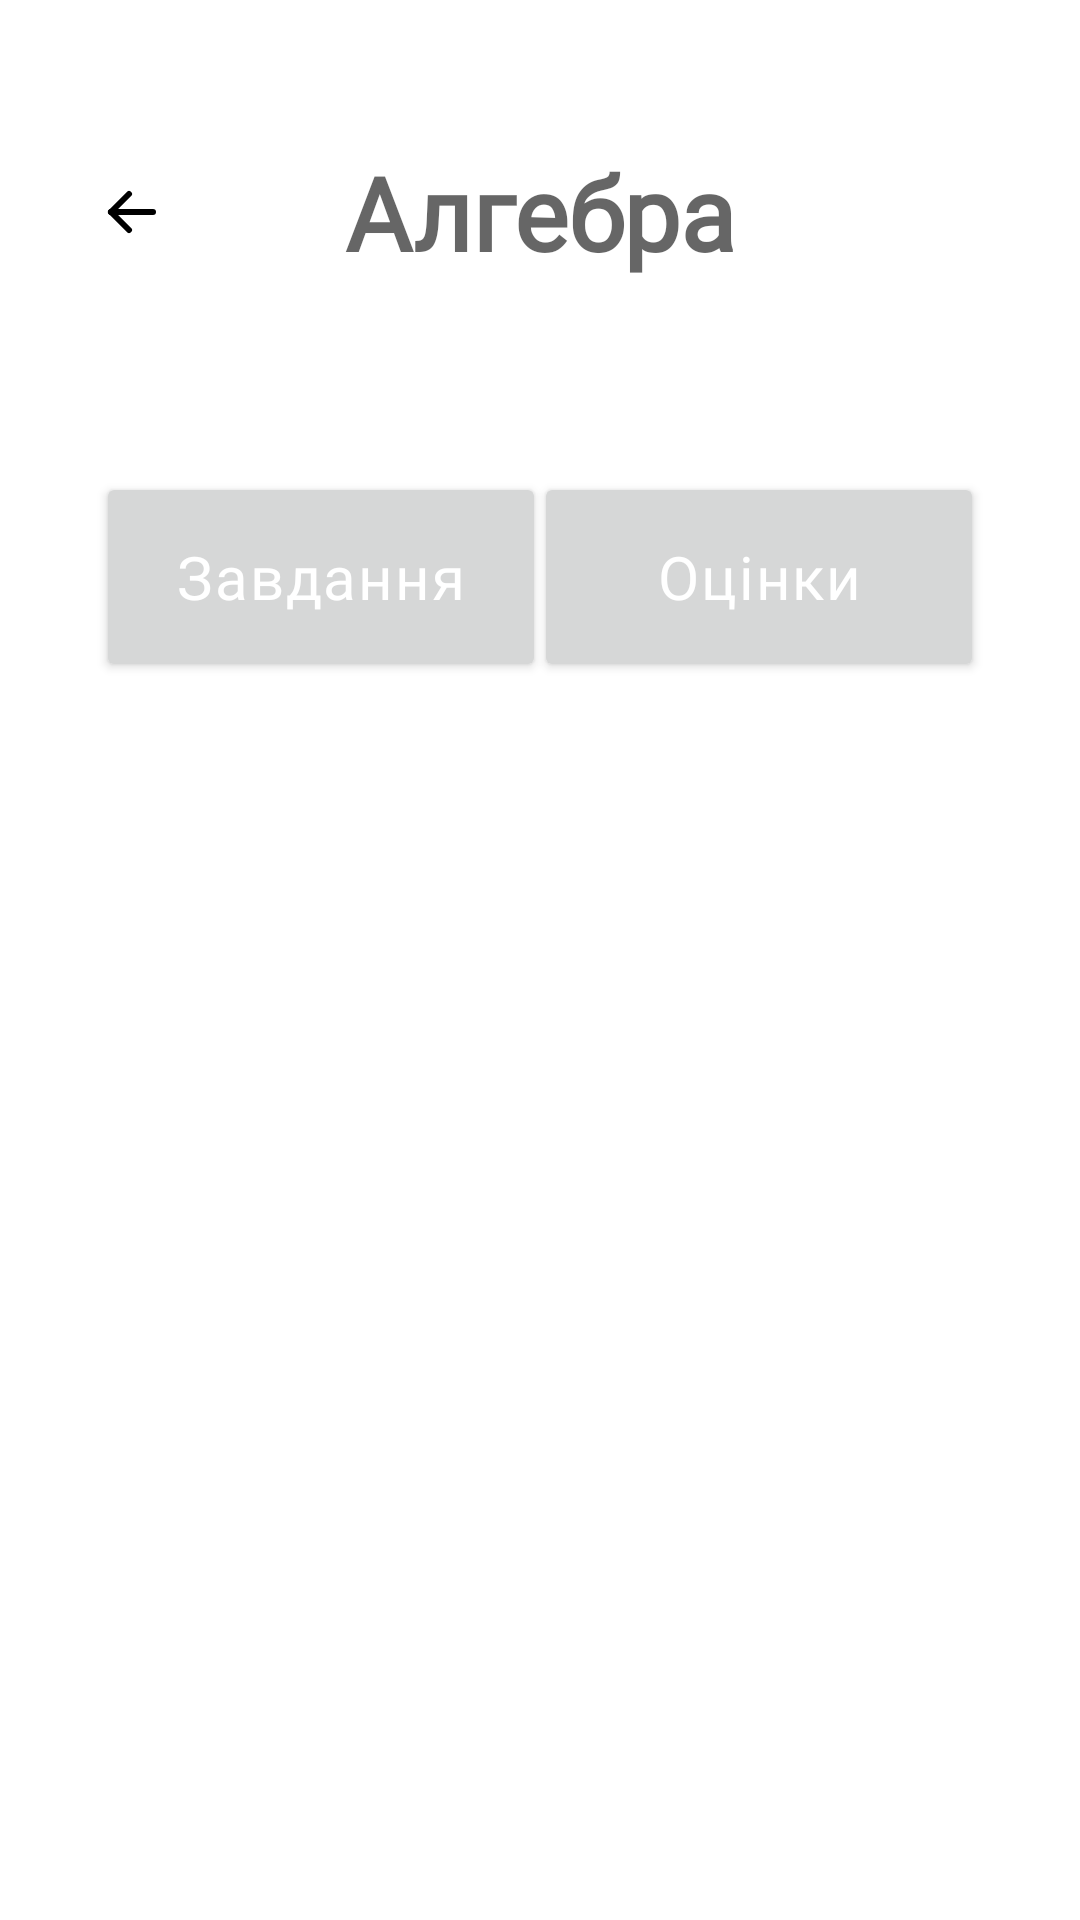

Layout XML and referenced resources for this Android screen:
<!-- AndroidManifest.xml: application theme Theme.Delima -->
<!-- res/layout/activity_student_subject_chosen.xml -->
<?xml version="1.0" encoding="utf-8"?>
<androidx.constraintlayout.widget.ConstraintLayout xmlns:android="http://schemas.android.com/apk/res/android"
    xmlns:app="http://schemas.android.com/apk/res-auto"
    xmlns:tools="http://schemas.android.com/tools"
    android:layout_width="match_parent"
    android:layout_height="match_parent"
    tools:context=".Student.StudentSubjectChosen">

    <ImageButton
        android:id="@+id/studentSubjectChosen_backButton"
        android:layout_width="wrap_content"
        android:layout_height="wrap_content"
        android:layout_marginStart="16dp"
        android:backgroundTint="@color/white"
        android:onClick="goBack"
        android:padding="16dp"
        app:layout_constraintBottom_toBottomOf="@+id/studentSubjectChosen_Title"
        app:layout_constraintEnd_toStartOf="@+id/studentSubjectChosen_Title"
        app:layout_constraintHorizontal_bias="0.0"
        app:layout_constraintStart_toStartOf="parent"
        app:layout_constraintTop_toTopOf="@+id/studentSubjectChosen_Title"
        app:srcCompat="@drawable/ic_arrow_left" />

    <TextView
        android:id="@+id/studentSubjectChosen_Title"
        android:layout_width="wrap_content"
        android:layout_height="wrap_content"
        android:layout_marginTop="48dp"
        android:text="Алгебра"
        android:textAppearance="@style/CommonText.MediumSize.Dark"
        android:textSize="34sp"
        android:textStyle="bold"
        app:layout_constraintEnd_toEndOf="parent"
        app:layout_constraintStart_toStartOf="parent"
        app:layout_constraintTop_toTopOf="parent" />

    <Button
        android:id="@+id/teacherClassChosenBtnHomework"
        style="@style/CommonText.MediumSize"
        android:layout_width="150dp"
        android:layout_height="70dp"
        android:layout_marginStart="32dp"
        android:layout_marginTop="64dp"
        android:onClick="chooseHomework"
        android:text="@string/Homework"
        app:layout_constraintStart_toStartOf="parent"
        app:layout_constraintTop_toBottomOf="@+id/studentSubjectChosen_Title" />

    <Button
        android:id="@+id/teacherClassChosenBtnMarks"
        style="@style/CommonText.MediumSize"
        android:layout_width="150dp"
        android:layout_height="70dp"
        android:layout_marginEnd="32dp"
        android:layout_marginTop="64dp"
        android:onClick="chooseMarks"
        android:text="@string/Marks"
        app:layout_constraintEnd_toEndOf="parent"
        app:layout_constraintTop_toBottomOf="@+id/studentSubjectChosen_Title" />


</androidx.constraintlayout.widget.ConstraintLayout>
<!-- resources referenced by this layout -->
<resources>
  <color name="white">#FFFFFFFF</color>
  <!-- drawable ic_arrow_left (drawable) -->
  <vector xmlns:android="http://schemas.android.com/apk/res/android"
      android:width="24dp"
      android:height="24dp"
      android:viewportWidth="24"
      android:viewportHeight="24">
    <path
        android:pathData="M5,12L19,12"
        android:strokeLineJoin="round"
        android:strokeWidth="2"
        android:fillColor="#00000000"
        android:strokeColor="#000"
        android:strokeLineCap="round"/>
    <path
        android:pathData="M5,12L11,18"
        android:strokeLineJoin="round"
        android:strokeWidth="2"
        android:fillColor="#00000000"
        android:strokeColor="#000"
        android:strokeLineCap="round"/>
    <path
        android:pathData="M5,12L11,6"
        android:strokeLineJoin="round"
        android:strokeWidth="2"
        android:fillColor="#00000000"
        android:strokeColor="#000"
        android:strokeLineCap="round"/>
  </vector>
  <string name="Homework">Завдання</string>
  <string name="Marks">Оцінки</string>
  <style name="CommonText.MediumSize" parent="CommonText">
          <item name="android:textSize">20sp</item>
      </style>
  <style name="CommonText.MediumSize.Dark" parent="CommonText.MediumSize">
          <item name="android:textColor">@color/colorOnSecondary2</item>
      </style>
  <style name="Theme.Delima" parent="Theme.MaterialComponents.DayNight.NoActionBar">
          
          <item name="colorPrimary">@color/colorPrimary</item>
          <item name="colorPrimaryVariant">@color/colorPrimaryVariant</item>
          <item name="colorOnPrimary">@color/white</item>
          
          <item name="colorSecondary">@color/colorSecondary</item>
          <item name="colorSecondaryVariant">@color/colorSecondaryVariant</item>
          <item name="colorOnSecondary">@color/colorOnSecondary1</item>
          
          <item name="android:statusBarColor" tools:targetApi="l">@color/white</item>
          <item name="android:windowLightStatusBar">true</item>
          
          <item name="android:forceDarkAllowed" tools:targetApi="q">false</item>
      </style>
  <style name="CommonText">
          <item name="android:textColor">@color/white</item>
          <item name="android:fontFamily">@font/rubik_regular</item>
          <item name="android:textAppearance">?attr/textAppearanceBody1</item>
      </style>
  <color name="colorOnSecondary2">#99000000</color>
  <color name="colorPrimary">#8ACC4E</color>
  <color name="colorPrimaryVariant">#377658</color>
  <color name="colorSecondary">#E0A63E</color>
  <color name="colorSecondaryVariant">#D3581C</color>
  <color name="colorOnSecondary1">#4D000000</color>
</resources>
